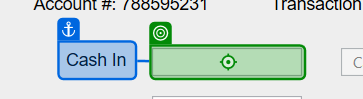
Task: UiDemo process automated using the REF template and a local excel file for input data.
Workflow: UiDemo_AddTransaction

Step 1: type [in_CashIn.ToString] into 'cashintb' in window 'UIDemo' (uidemo.exe)

Step 2: type [in_OnUsCheck.ToString] into 'onustb' in window 'UIDemo' (uidemo.exe) (no picture)

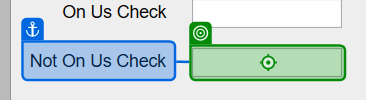
Step 3: type [in_NotOnUsCheck.ToString] into 'notonustb' in window 'UIDemo' (uidemo.exe)

Step 4: get-text from 'transnrlabel' in window 'UIDemo' (uidemo.exe) (no picture)

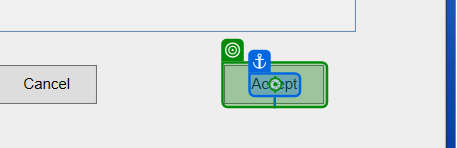
Step 5: click on the push button 'Accept' in window 'UIDemo' (uidemo.exe)
